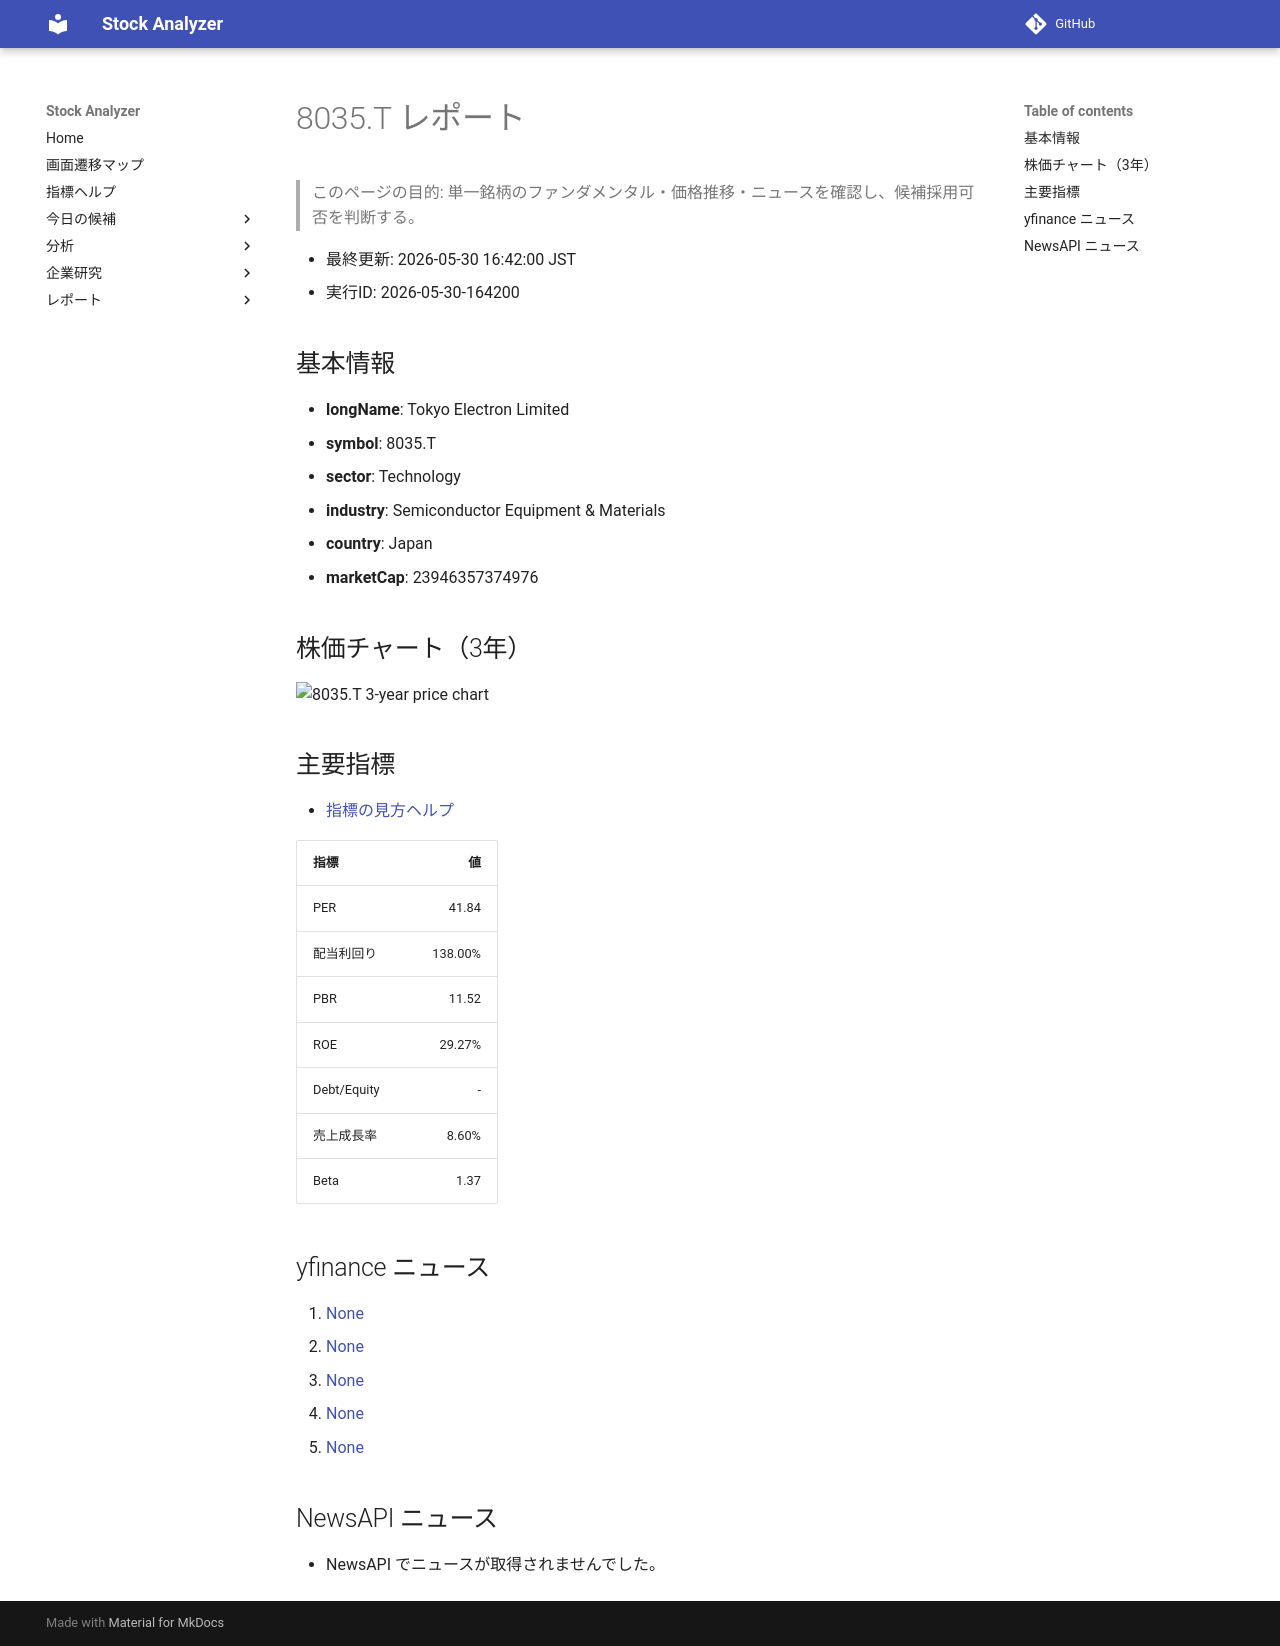

repository: Yumi-note/Making-APP · page: reports/2026-05-30/164200/8035_T/index.html · generator: mkdocs

# 8035.T レポート

> このページの目的: 単一銘柄のファンダメンタル・価格推移・ニュースを確認し、候補採用可否を判断する。

- 最終更新: 2026-05-30 16:42:00 JST
- 実行ID: 2026-05-30-164200

## 基本情報

- **longName**: Tokyo Electron Limited
- **symbol**: 8035.T
- **sector**: Technology
- **industry**: Semiconductor Equipment & Materials
- **country**: Japan
- **marketCap**: 23946357374976

## 株価チャート（3年）

![8035.T 3-year price chart](8035_T_3y.png)

## 主要指標

- [指標の見方ヘルプ](../../../../indicators.md)

| 指標 | 値 |
|---|---:|
| PER | 41.84 |
| 配当利回り | 138.00% |
| PBR | 11.52 |
| ROE | 29.27% |
| Debt/Equity | - |
| 売上成長率 | 8.60% |
| Beta | 1.37 |

## yfinance ニュース

1. [None](None)
2. [None](None)
3. [None](None)
4. [None](None)
5. [None](None)

## NewsAPI ニュース

- NewsAPI でニュースが取得されませんでした。
